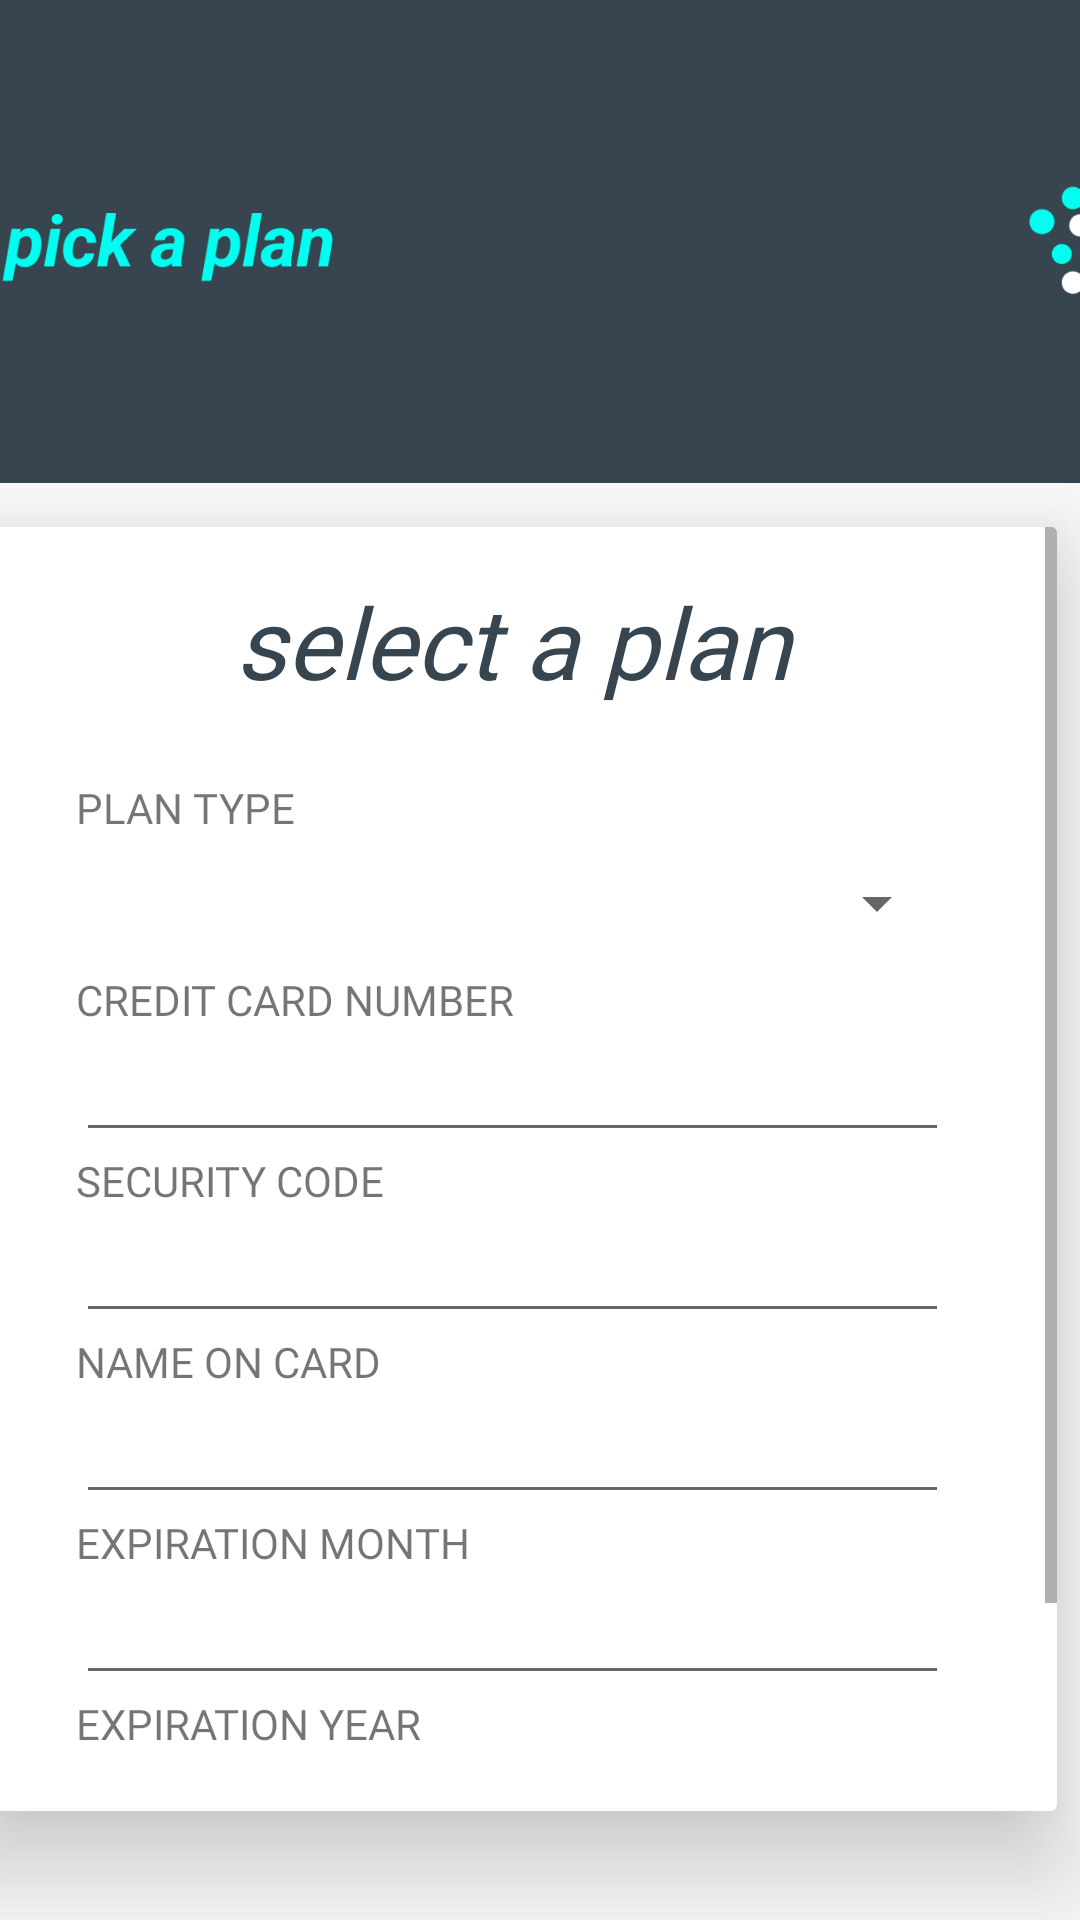

Android layout source for this screen:
<!-- AndroidManifest.xml: application theme AppTheme -->
<!-- res/layout/activity_plan.xml -->
<?xml version="1.0" encoding="utf-8"?>
<android.support.constraint.ConstraintLayout xmlns:android="http://schemas.android.com/apk/res/android"
    xmlns:app="http://schemas.android.com/apk/res-auto"
    xmlns:tools="http://schemas.android.com/tools"
    android:layout_width="match_parent"
    android:layout_height="match_parent"
    tools:context=".PlanActivity">

    <ImageView
        android:id="@+id/createAccountLogo"
        android:layout_width="444dp"
        android:layout_height="163dp"
        android:layout_marginEnd="8dp"
        android:scaleType="fitStart"
        app:layout_constraintEnd_toEndOf="parent"
        app:layout_constraintStart_toStartOf="parent"
        app:layout_constraintTop_toTopOf="parent"
        app:srcCompat="@drawable/pick_plan_bar" />

    <android.support.v7.widget.CardView
        android:layout_width="363dp"
        android:layout_height="428dp"
        android:layout_marginStart="8dp"
        android:layout_marginTop="8dp"
        android:layout_marginEnd="8dp"
        android:layout_marginBottom="32dp"
        app:cardBackgroundColor="@color/whiteBackgroundColor"
        app:cardElevation="20dp"
        app:cardPreventCornerOverlap="true"
        app:layout_constraintBottom_toBottomOf="parent"
        app:layout_constraintEnd_toEndOf="parent"
        app:layout_constraintHorizontal_bias="1.0"
        app:layout_constraintStart_toStartOf="parent"
        app:layout_constraintTop_toBottomOf="@+id/createAccountLogo">

        <ScrollView
            android:layout_width="match_parent"
            android:layout_height="match_parent"
            android:scrollbarStyle="insideOverlay">


            <LinearLayout
                android:id="@+id/layout"
                android:layout_width="match_parent"
                android:layout_height="wrap_content"
                android:layout_marginStart="36dp"
                android:layout_marginEnd="36dp"
                android:orientation="vertical">

                <Space
                    android:layout_width="match_parent"
                    android:layout_height="16dp" />

                <TextView
                    android:id="@+id/accountDetailsText"
                    android:layout_width="match_parent"
                    android:layout_height="wrap_content"
                    android:fontFamily="@font/roboto_bold"
                    android:text="select a plan"
                    android:gravity="center"
                    android:textColor="@color/colorPrimary"
                    android:textSize="33sp"
                    android:textStyle="italic" />

                <Space
                    android:layout_width="match_parent"
                    android:layout_height="24dp" />

                <TextView
                    android:id="@+id/accountTypeText"
                    android:layout_width="wrap_content"
                    android:layout_height="wrap_content"
                    android:fontFamily="@font/roboto"
                    android:text="Plan Type"
                    android:textAllCaps="true"
                    android:textSize="14sp" />

                <Spinner
                    android:id="@+id/accountTypeSpinner"
                    android:layout_width="match_parent"
                    android:layout_height="45dp" />

                <TextView
                    android:id="@+id/textView10"
                    android:layout_width="match_parent"
                    android:layout_height="wrap_content"
                    android:fontFamily="@font/roboto"
                    android:text="Credit Card Number"
                    android:textAllCaps="true" />

                <EditText
                    android:id="@+id/etCreditCardNum"
                    android:layout_width="match_parent"
                    android:layout_height="wrap_content"
                    android:ems="10"
                    android:importantForAutofill="no"
                    android:inputType="number" />

                <TextView
                    android:id="@+id/textView11"
                    android:layout_width="match_parent"
                    android:layout_height="wrap_content"
                    android:fontFamily="@font/roboto"
                    android:text="Security Code"
                    android:textAllCaps="true" />

                <EditText
                    android:id="@+id/etSecurityCode"
                    android:layout_width="match_parent"
                    android:layout_height="wrap_content"
                    android:ems="10"
                    android:importantForAutofill="no"
                    android:inputType="number" />

                <TextView
                    android:id="@+id/textView12"
                    android:layout_width="match_parent"
                    android:layout_height="wrap_content"
                    android:fontFamily="@font/roboto"
                    android:text="Name On Card"
                    android:textAllCaps="true" />

                <EditText
                    android:id="@+id/etNameOnCard"
                    android:layout_width="match_parent"
                    android:layout_height="wrap_content"
                    android:ems="10"
                    android:importantForAutofill="no"
                    android:inputType="text" />

                <TextView
                    android:id="@+id/textView13"
                    android:layout_width="match_parent"
                    android:layout_height="wrap_content"
                    android:fontFamily="@font/roboto"
                    android:text="Expiration Month"
                    android:textAllCaps="true" />

                <EditText
                    android:id="@+id/etExpirationMonth"
                    android:layout_width="match_parent"
                    android:layout_height="wrap_content"
                    android:ems="10"
                    android:importantForAutofill="no"
                    android:inputType="number" />

                <TextView
                    android:id="@+id/textView14"
                    android:layout_width="match_parent"
                    android:layout_height="wrap_content"
                    android:fontFamily="@font/roboto"
                    android:text="Expiration Year"
                    android:textAllCaps="true" />

                <EditText
                    android:id="@+id/etExpirationYear"
                    android:layout_width="match_parent"
                    android:layout_height="wrap_content"
                    android:ems="10"
                    android:importantForAutofill="no"
                    android:inputType="number" />



                <Space
                    android:layout_width="match_parent"
                    android:layout_height="16dp" />



                <Button
                    android:id="@+id/nextButton"
                    android:layout_width="61dp"
                    android:layout_height="21dp"
                    android:layout_marginStart="220dp"
                    android:background="@drawable/done_button"
                    android:textAlignment="center" />

                <Space
                    android:layout_width="match_parent"
                    android:layout_height="24dp" />

                


            </LinearLayout>
        </ScrollView>


    </android.support.v7.widget.CardView>


</android.support.constraint.ConstraintLayout>
<!-- resources referenced by this layout -->
<resources>
  <color name="colorPrimary">#36454f</color>
  <color name="whiteBackgroundColor">#ffffff</color>
  <!-- drawable done_button: png bitmap (drawable, 2394 bytes) -->
  <!-- drawable pick_plan_bar: png bitmap (drawable, 13906 bytes) -->
  <style name="AppTheme" parent="Theme.AppCompat.Light.NoActionBar">
          
          <item name="android:windowBackground">@color/windowBackgroundColor</item>
          <item name="colorPrimary">@color/colorPrimary</item>
          <item name="colorPrimaryDark">@color/colorPrimaryDark</item>
          <item name="colorAccent">@color/colorAccent</item>
      </style>
  <color name="windowBackgroundColor">#F9F9F9</color>
  <color name="colorPrimaryDark">#363f4f</color>
  <color name="colorAccent">#0bdad0</color>
</resources>
